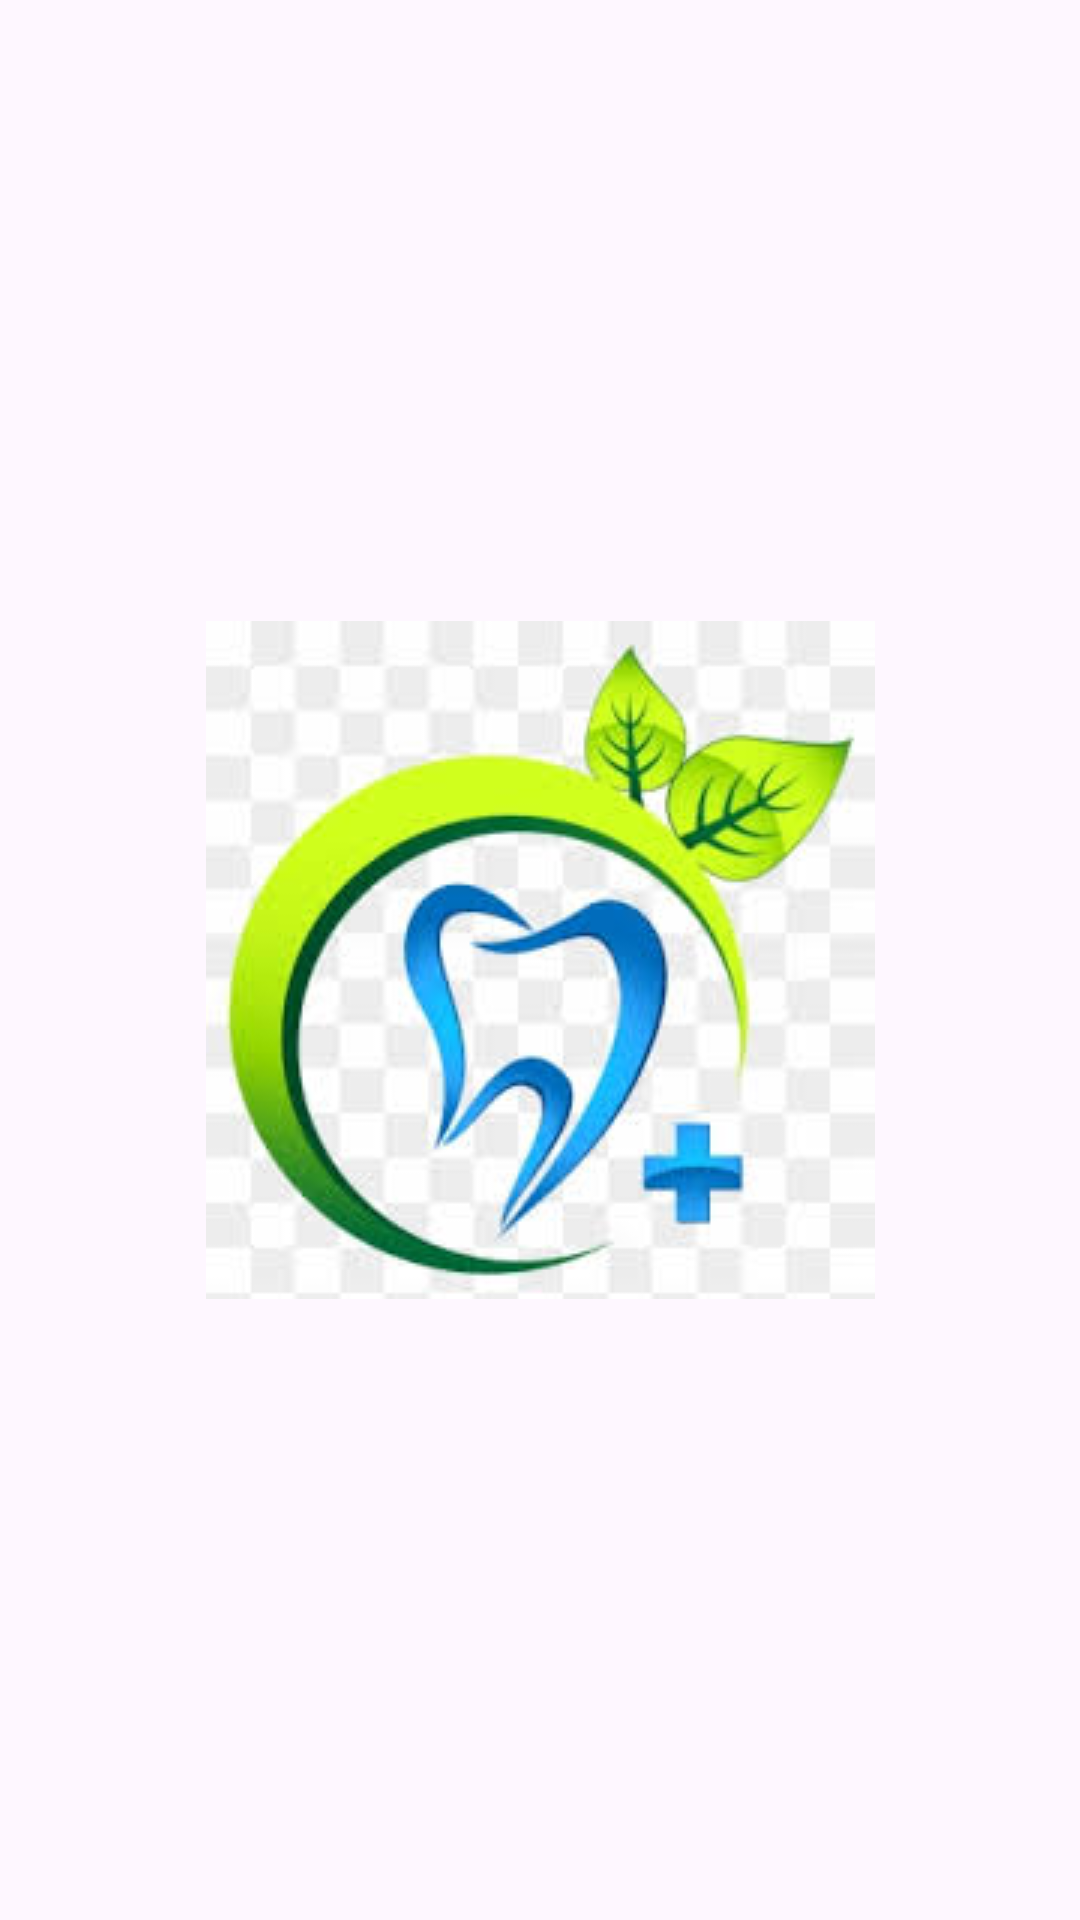

Layout XML and referenced resources for this Android screen:
<!-- AndroidManifest.xml: application theme Theme.EcomercApp -->
<!-- res/layout/activity_main.xml -->
<?xml version="1.0" encoding="utf-8"?>
<androidx.constraintlayout.widget.ConstraintLayout xmlns:android="http://schemas.android.com/apk/res/android"
    xmlns:app="http://schemas.android.com/apk/res-auto"
    xmlns:tools="http://schemas.android.com/tools"
    android:layout_width="match_parent"
    android:layout_height="match_parent"
    tools:context=".MainActivity">

    <ImageView
        android:layout_width="wrap_content"
        android:layout_height="wrap_content"
        android:text="Hello World!"
        android:src="@drawable/denties"
        app:layout_constraintBottom_toBottomOf="parent"
        app:layout_constraintEnd_toEndOf="parent"
        app:layout_constraintStart_toStartOf="parent"
        app:layout_constraintTop_toTopOf="parent" />

</androidx.constraintlayout.widget.ConstraintLayout>
<!-- resources referenced by this layout -->
<resources>
  <!-- drawable denties: png bitmap (drawable, 10097 bytes) -->
  <style name="Theme.EcomercApp" parent="Base.Theme.EcomercApp" />
  <style name="Base.Theme.EcomercApp" parent="Theme.Material3.DayNight.NoActionBar">
          
          
      </style>
</resources>
